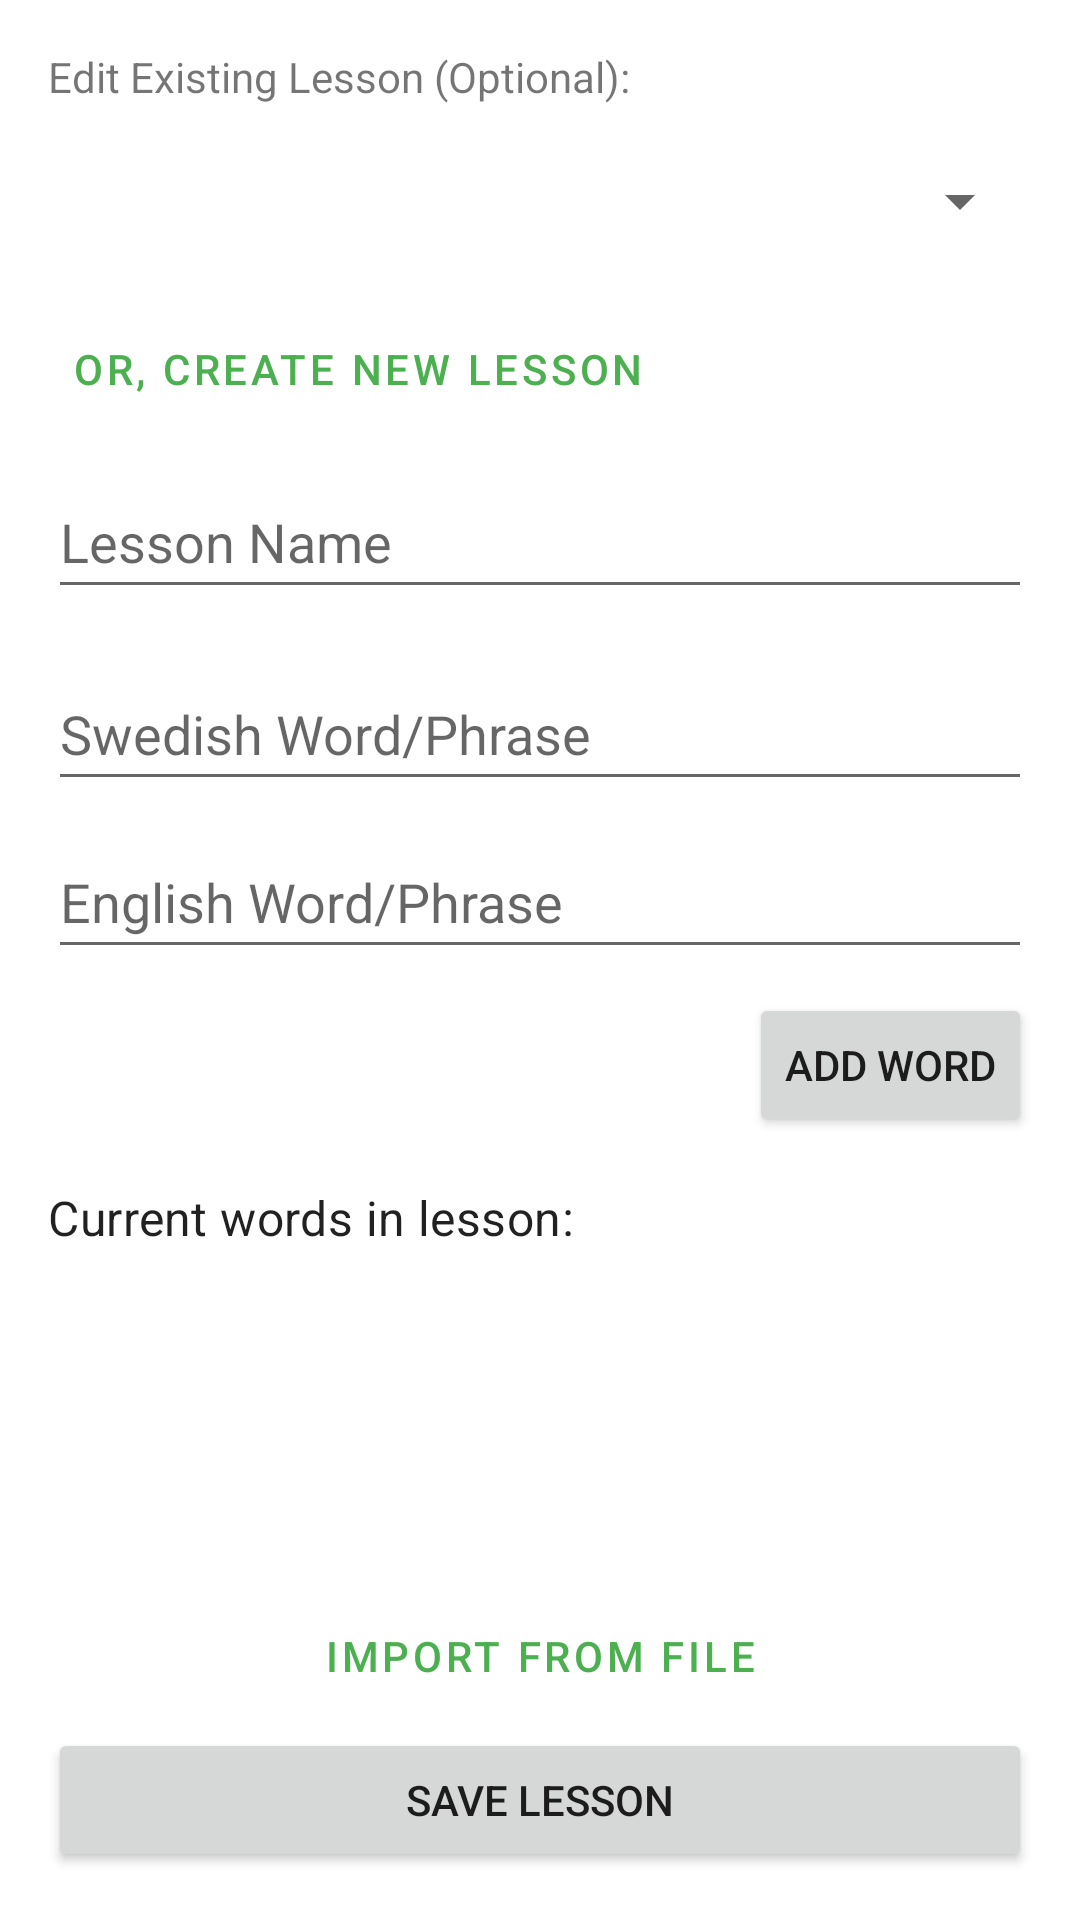

Reconstruct the res/layout file that produces this screen, plus the resources it refers to.
<!-- AndroidManifest.xml: application theme Theme.VocTrainer -->
<!-- res/layout/fragment_lesson_creator.xml -->
<?xml version="1.0" encoding="utf-8"?>
<androidx.constraintlayout.widget.ConstraintLayout xmlns:android="http://schemas.android.com/apk/res/android"
    xmlns:app="http://schemas.android.com/apk/res-auto"
    xmlns:tools="http://schemas.android.com/tools"
    android:layout_width="match_parent"
    android:layout_height="match_parent"
    android:padding="16dp"
    tools:context=".ui.lesson_creator.LessonCreatorFragment">

    <TextView
        android:id="@+id/label_select_lesson"
        android:layout_width="wrap_content"
        android:layout_height="wrap_content"
        android:text="Edit Existing Lesson (Optional):"
        app:layout_constraintTop_toTopOf="parent"
        app:layout_constraintStart_toStartOf="parent" />

    <Spinner
        android:id="@+id/spinner_select_lesson"
        android:layout_width="0dp"
        android:layout_height="wrap_content"
        android:layout_marginTop="8dp"
        android:minHeight="48dp"
        app:layout_constraintTop_toBottomOf="@id/label_select_lesson"
        app:layout_constraintStart_toStartOf="parent"
        app:layout_constraintEnd_toEndOf="parent" />

    <Button
        android:id="@+id/button_create_new_lesson"
        style="@style/Widget.MaterialComponents.Button.TextButton" 
        android:layout_width="wrap_content"
        android:layout_height="wrap_content"
        android:layout_marginTop="8dp"
        android:text="Or, Create New Lesson"
        app:layout_constraintTop_toBottomOf="@id/spinner_select_lesson"
        app:layout_constraintStart_toStartOf="parent" />

    <EditText
        android:id="@+id/edit_text_lesson_name"
        android:layout_width="0dp"
        android:layout_height="wrap_content"
        android:layout_marginTop="8dp"
        android:hint="Lesson Name"
        android:inputType="textCapWords"
        android:minHeight="48dp"
        app:layout_constraintTop_toBottomOf="@id/button_create_new_lesson"
        app:layout_constraintStart_toStartOf="parent"
        app:layout_constraintEnd_toEndOf="parent" />

    <EditText
        android:id="@+id/edit_text_swedish_word"
        android:layout_width="0dp"
        android:layout_height="wrap_content"
        android:layout_marginTop="16dp"
        android:hint="Swedish Word/Phrase"
        android:inputType="text"
        android:minHeight="48dp"
        app:layout_constraintTop_toBottomOf="@+id/edit_text_lesson_name"
        app:layout_constraintStart_toStartOf="parent"
        app:layout_constraintEnd_toEndOf="parent" />

    <EditText
        android:id="@+id/edit_text_english_word"
        android:layout_width="0dp"
        android:layout_height="wrap_content"
        android:layout_marginTop="8dp"
        android:hint="English Word/Phrase"
        android:inputType="text"
        android:minHeight="48dp"
        app:layout_constraintTop_toBottomOf="@+id/edit_text_swedish_word"
        app:layout_constraintStart_toStartOf="parent"
        app:layout_constraintEnd_toEndOf="parent" />

    <Button
        android:id="@+id/button_add_word"
        android:layout_width="wrap_content"
        android:layout_height="wrap_content"
        android:layout_marginTop="8dp"
        android:text="Add Word"
        app:layout_constraintTop_toBottomOf="@+id/edit_text_english_word"
        app:layout_constraintEnd_toEndOf="parent" />

    <TextView
        android:id="@+id/label_current_words"
        android:layout_width="wrap_content"
        android:layout_height="wrap_content"
        android:layout_marginTop="16dp"
        android:text="Current words in lesson:"
        android:textAppearance="@style/TextAppearance.MaterialComponents.Subtitle1"
        app:layout_constraintTop_toBottomOf="@+id/button_add_word"
        app:layout_constraintStart_toStartOf="parent" />

    <androidx.recyclerview.widget.RecyclerView
        android:id="@+id/recycler_view_lesson_words"
        android:layout_width="0dp"
        android:layout_height="0dp"
        android:layout_marginTop="8dp"
        android:layout_marginBottom="8dp"
        app:layout_constraintTop_toBottomOf="@id/label_current_words"
        app:layout_constraintBottom_toTopOf="@id/button_import_file"
        app:layout_constraintStart_toStartOf="parent"
        app:layout_constraintEnd_toEndOf="parent"
        tools:listitem="@layout/item_word_entry_edit" />

    <Button
        android:id="@+id/button_import_file"
        style="@style/Widget.MaterialComponents.Button.OutlinedButton" 
        android:layout_width="0dp"
        android:layout_height="wrap_content"
        android:text="Import from File"
        app:layout_constraintBottom_toTopOf="@id/guideline_actions_bottom"
        app:layout_constraintStart_toStartOf="parent"
        app:layout_constraintEnd_toEndOf="parent" />

    <androidx.constraintlayout.widget.Guideline
        android:id="@+id/guideline_actions_bottom"
        android:layout_width="wrap_content"
        android:layout_height="wrap_content"
        android:orientation="horizontal"
        app:layout_constraintGuide_end="48dp" />
    
    <Button
        android:id="@+id/button_delete_lesson"
        style="@style/Widget.MaterialComponents.Button.TextButton"
        android:layout_width="0dp"
        android:layout_height="wrap_content"
        android:text="Delete Lesson"
        android:textColor="?attr/colorError"
        android:visibility="gone" 
        tools:visibility="visible"
        app:layout_constraintBottom_toBottomOf="parent"
        app:layout_constraintStart_toStartOf="parent"
        app:layout_constraintEnd_toStartOf="@id/button_save_lesson"
        app:layout_constraintHorizontal_chainStyle="spread_inside"
        app:layout_constraintHorizontal_weight="1" />

    <Button
        android:id="@+id/button_save_lesson"
        android:layout_width="0dp"
        android:layout_height="wrap_content"
        android:text="Save Lesson"
        app:layout_constraintBottom_toBottomOf="parent"
        app:layout_constraintStart_toEndOf="@id/button_delete_lesson"
        app:layout_constraintEnd_toEndOf="parent"
        app:layout_constraintHorizontal_weight="1" />

</androidx.constraintlayout.widget.ConstraintLayout>
<!-- res/layout/item_word_entry_edit.xml (included above) -->
<?xml version="1.0" encoding="utf-8"?>
<androidx.constraintlayout.widget.ConstraintLayout xmlns:android="http://schemas.android.com/apk/res/android"
    xmlns:app="http://schemas.android.com/apk/res-auto"
    xmlns:tools="http://schemas.android.com/tools"
    android:layout_width="match_parent"
    android:layout_height="wrap_content"
    android:padding="8dp">

    <TextView
        android:id="@+id/text_view_swedish_word_edit"
        android:layout_width="0dp"
        android:layout_height="wrap_content"
        android:textAppearance="@style/TextAppearance.MaterialComponents.Body1"
        app:layout_constraintStart_toStartOf="parent"
        app:layout_constraintTop_toTopOf="parent"
        app:layout_constraintEnd_toStartOf="@+id/switch_word_enabled"
        app:layout_constraintHorizontal_bias="0.0"
        tools:text="Svenska ordet" />

    <TextView
        android:id="@+id/text_view_english_word_edit"
        android:layout_width="0dp"
        android:layout_height="wrap_content"
        android:layout_marginTop="4dp"
        android:textAppearance="@style/TextAppearance.MaterialComponents.Body2"
        app:layout_constraintStart_toStartOf="parent"
        app:layout_constraintTop_toBottomOf="@+id/text_view_swedish_word_edit"
        app:layout_constraintEnd_toStartOf="@+id/switch_word_enabled"
        app:layout_constraintHorizontal_bias="0.0"
        tools:text="English word" />

    <com.google.android.material.switchmaterial.SwitchMaterial
        android:id="@+id/switch_word_enabled"
        android:layout_width="wrap_content"
        android:layout_height="wrap_content"
        android:minHeight="48dp"
        app:layout_constraintEnd_toStartOf="@+id/button_delete_word"
        app:layout_constraintTop_toTopOf="parent"
        app:layout_constraintBottom_toBottomOf="parent"
        android:layout_marginEnd="8dp"/>

    <Button
        android:id="@+id/button_delete_word"
        style="@style/Widget.MaterialComponents.Button.TextButton.Icon"
        android:layout_width="wrap_content"
        android:layout_height="wrap_content"
        android:minWidth="48dp"
        app:icon="@android:drawable/ic_delete" 
        app:layout_constraintEnd_toEndOf="parent"
        app:layout_constraintTop_toTopOf="parent"
        app:layout_constraintBottom_toBottomOf="parent"
        tools:ignore="SpeakableTextPresentCheck" />

</androidx.constraintlayout.widget.ConstraintLayout>
<!-- resources referenced by this layout -->
<resources>
  <style name="Theme.VocTrainer" parent="Theme.MaterialComponents.DayNight.DarkActionBar">
          
          <item name="colorPrimary">@color/green_500</item>
          <item name="colorPrimaryVariant">@color/green_700</item>
          <item name="colorOnPrimary">@color/white</item>
          
          <item name="colorSecondary">@color/light_green_200</item>
          <item name="colorSecondaryVariant">@color/light_green_700</item>
          <item name="colorOnSecondary">@color/black</item>
          
          <item name="android:statusBarColor">?attr/colorPrimaryVariant</item>
          
      </style>
  <color name="green_500">#4CAF50</color>
  <color name="green_700">#388E3C</color>
  <color name="white">#FFFFFFFF</color>
  <color name="light_green_200">#C8E6C9</color>
  <color name="light_green_700">#689F38</color>
  <color name="black">#FF000000</color>
</resources>
